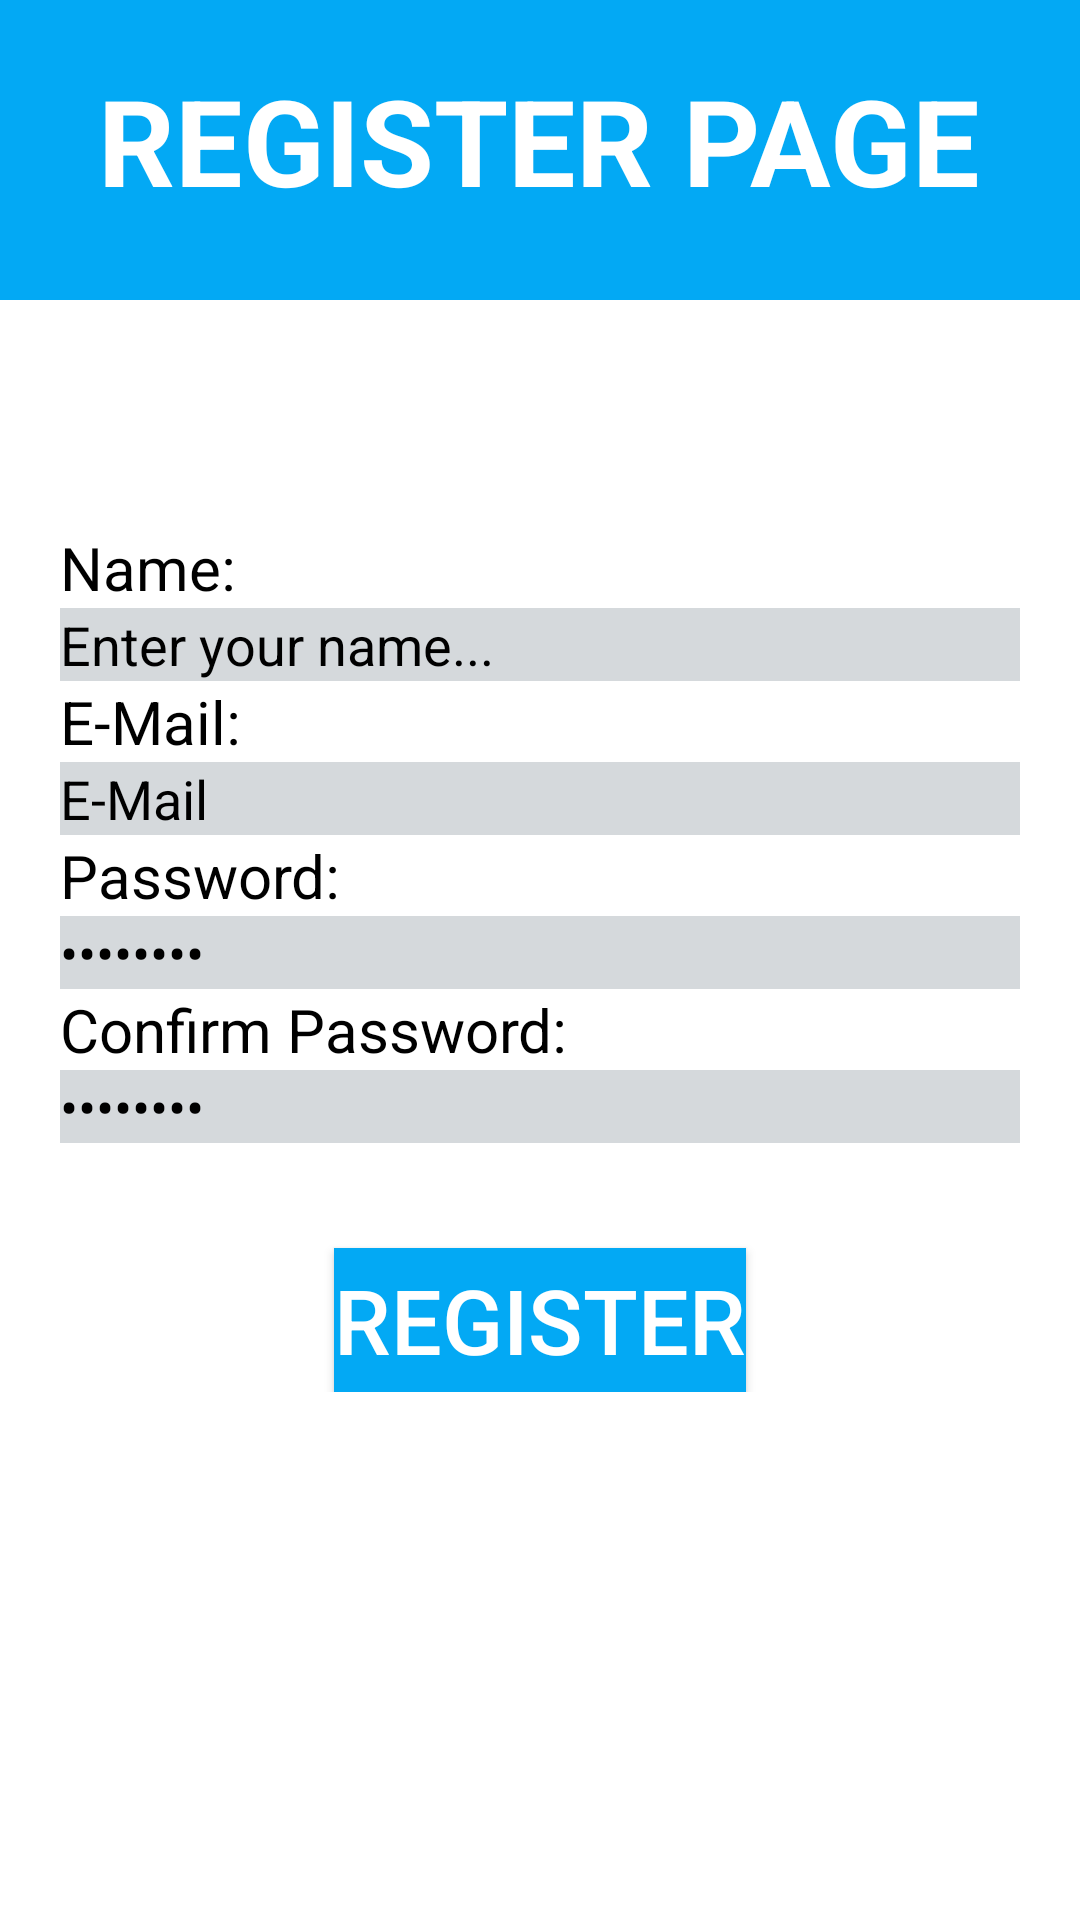

Reconstruct the res/layout file that produces this screen, plus the resources it refers to.
<!-- AndroidManifest.xml: application theme Theme.ChildMonitoringSystem -->
<!-- res/layout/activity_register.xml -->
<?xml version="1.0" encoding="utf-8"?>
<RelativeLayout xmlns:android="http://schemas.android.com/apk/res/android"
    xmlns:app="http://schemas.android.com/apk/res-auto"
    xmlns:tools="http://schemas.android.com/tools"
    android:layout_width="match_parent"
    android:layout_height="match_parent"
    tools:context=".RegisterActivity"
    android:background="@color/white">

    <LinearLayout
        android:id="@+id/header"
        android:layout_width="match_parent"
        android:layout_height="100sp"
        android:background="@color/mainColor"
        android:orientation="vertical">

        <TextView
            android:layout_width="wrap_content"
            android:layout_height="wrap_content"
            android:text="REGISTER PAGE"
            android:textColor="@color/white"
            android:layout_gravity="center"
            android:layout_marginTop="20sp"
            android:textSize="40dp"
            android:textStyle="bold"/>

    </LinearLayout>

    <LinearLayout
        android:id="@+id/registerForm"
        android:layout_width="match_parent"
        android:layout_height="wrap_content"
        android:layout_alignParentStart="true"
        android:layout_centerVertical="true"
        android:background="@color/white"
        android:orientation="vertical"
        android:padding="20sp">

        
        <TextView
            android:layout_width="wrap_content"
            android:layout_height="wrap_content"
            android:text="Name:"
            android:textColor="@color/black"
            android:textSize="20sp"></TextView>

        <EditText
            android:id="@+id/registerName"
            android:layout_width="match_parent"
            android:layout_height="wrap_content"
            android:background="#D5D9DC"
            android:inputType="textPersonName"
            android:text="Enter your name..."
            android:textColor="@color/black" />


        
        <TextView
            android:layout_width="wrap_content"
            android:layout_height="wrap_content"
            android:text="E-Mail:"
            android:textColor="@color/black"
            android:textSize="20sp"></TextView>

        <EditText
            android:id="@+id/registerEmail"
            android:layout_width="match_parent"
            android:layout_height="wrap_content"
            android:background="#D5D9DC"
            android:inputType="textEmailAddress"
            android:text="E-Mail"
            android:textColor="@color/black" />


        
        <TextView
            android:layout_width="wrap_content"
            android:layout_height="wrap_content"
            android:text="Password:"
            android:textColor="@color/black"
            android:textSize="20sp"></TextView>

        <EditText
            android:id="@+id/registerPassword"
            android:layout_width="match_parent"
            android:layout_height="wrap_content"
            android:background="#D5D9DC"
            android:inputType="numberPassword"
            android:text="password"
            android:textColor="@color/black" />

        
        <TextView
            android:layout_width="wrap_content"
            android:layout_height="wrap_content"
            android:text="Confirm Password:"
            android:textColor="@color/black"
            android:textSize="20sp"></TextView>

        <EditText
            android:id="@+id/registerConfirmPassword"
            android:layout_width="match_parent"
            android:layout_height="wrap_content"
            android:background="#D5D9DC"
            android:inputType="numberPassword"
            android:text="password"
            android:textColor="@color/black" />

        <Button
            android:id="@+id/btnRegisterPage"
            android:layout_width="wrap_content"
            android:layout_height="wrap_content"
            android:layout_gravity="center"
            android:layout_marginTop="35sp"
            android:background="@color/mainColor"
            android:text="@string/btnRegister"
            android:textColor="@color/white"
            android:textSize="30dp">

        </Button>

    </LinearLayout>

</RelativeLayout>
<!-- resources referenced by this layout -->
<resources>
  <color name="black">#FF000000</color>
  <color name="mainColor">#03A9F4</color>
  <color name="white">#FFFFFFFF</color>
  <string name="btnRegister">REGISTER</string>
  <style name="Theme.ChildMonitoringSystem" parent="Theme.MaterialComponents.DayNight.NoActionBar">
  
  
          
          <item name="colorPrimary">@color/mainColor</item>
          <item name="colorPrimaryVariant">@color/black</item>
          <item name="colorOnPrimary">@color/white</item>
          
          <item name="colorSecondary">@color/secondColor</item>
          <item name="colorSecondaryVariant">@color/white</item>
          <item name="colorOnSecondary">@color/black</item>
          
          <item name="android:statusBarColor">?attr/colorPrimaryVariant</item>
          
      </style>
  <color name="secondColor">#E91E63</color>
</resources>
